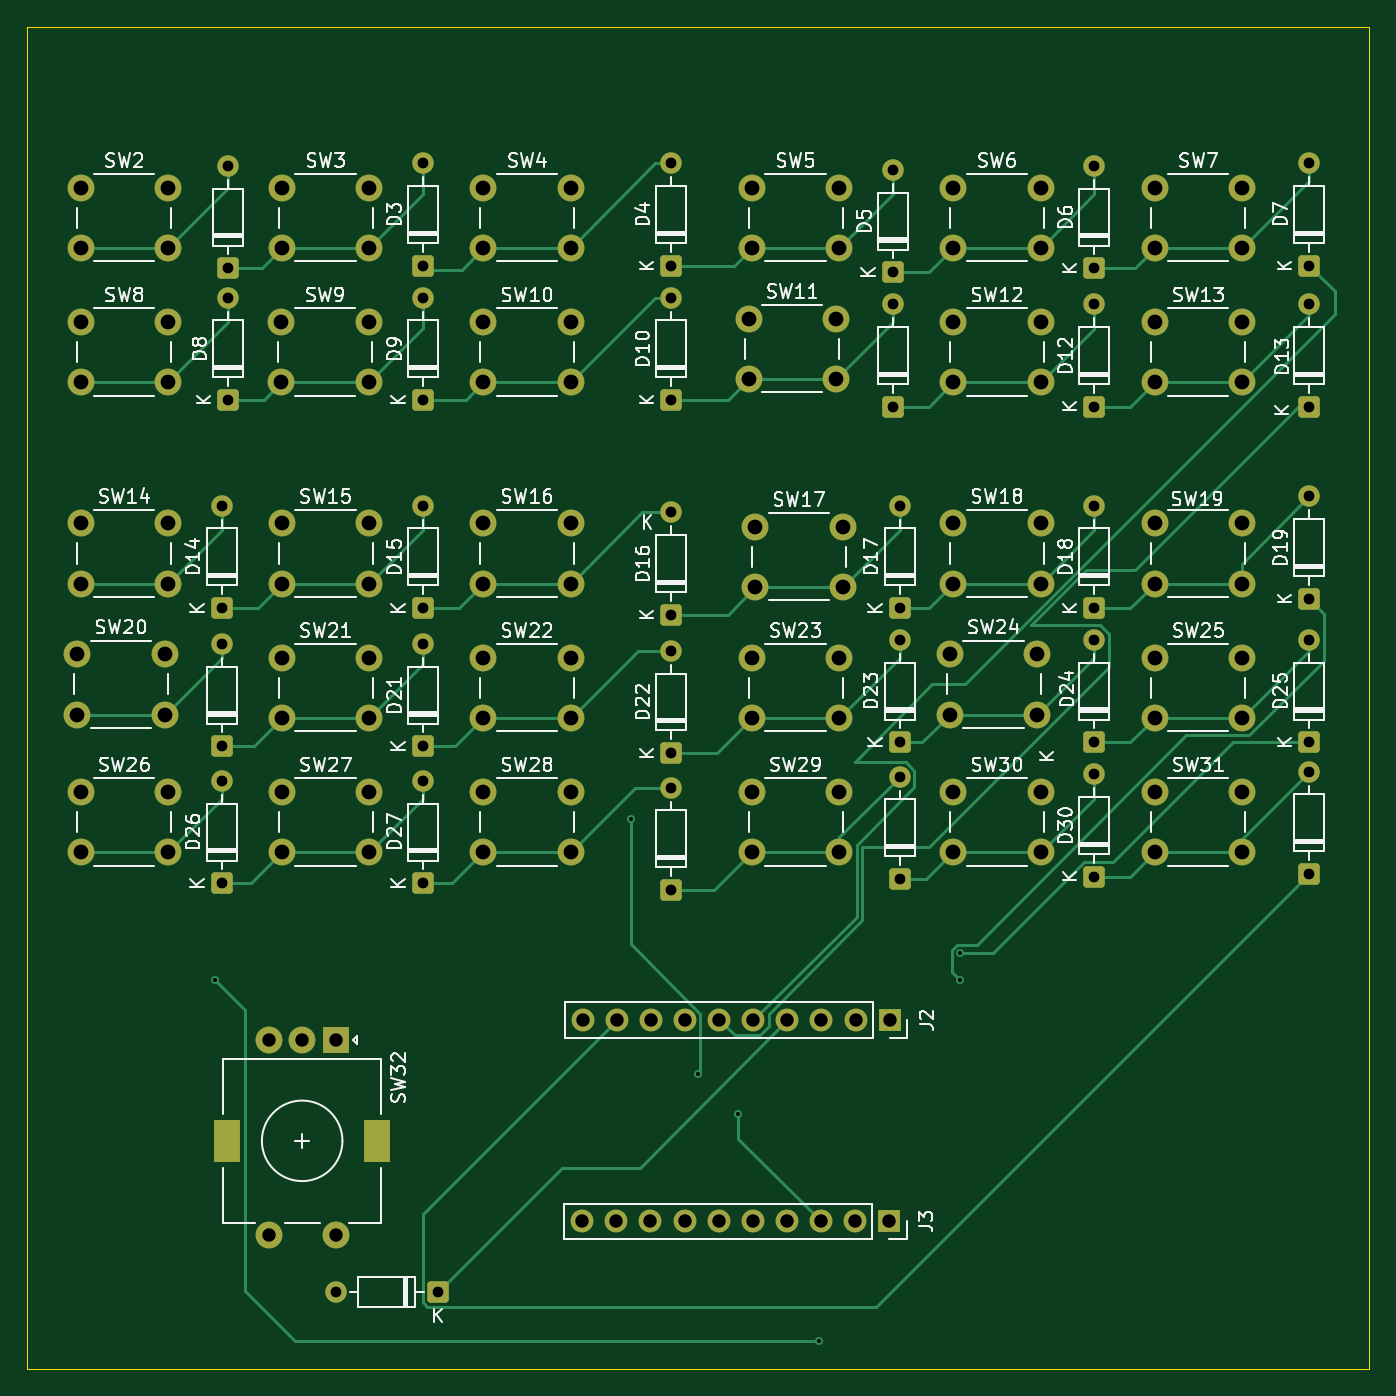
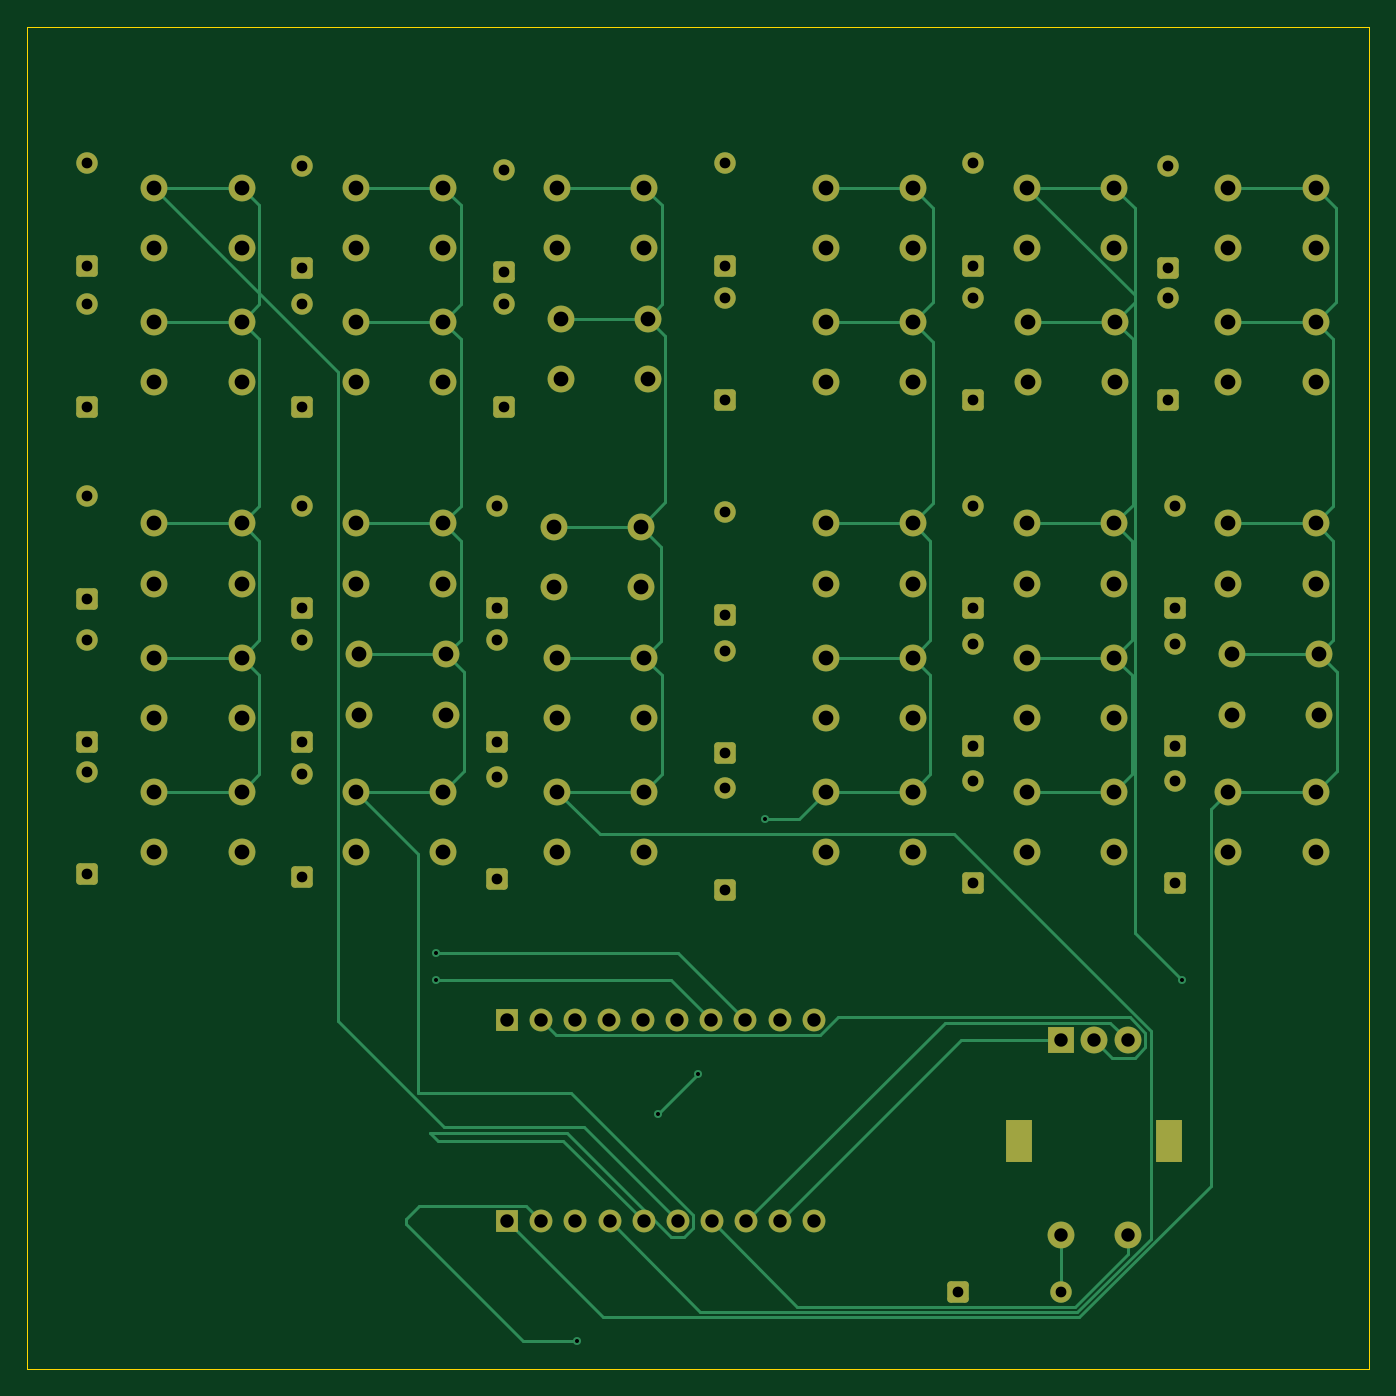
Circuit board: 11 layer files. Board 100.0 x 100.0 mm.
- bottom_copper: YMMkeyboard-B_Cu.gbr (21806 bytes)
- bottom_mask: YMMkeyboard-B_Mask.gbr (8032 bytes)
- paste: YMMkeyboard-B_Paste.gbr (454 bytes)
- bottom_silk: YMMkeyboard-B_Silkscreen.gbr (455 bytes)
- outline: YMMkeyboard-Edge_Cuts.gbr (608 bytes)
- top_copper: YMMkeyboard-F_Cu.gbr (23856 bytes)
- top_mask: YMMkeyboard-F_Mask.gbr (8032 bytes)
- paste: YMMkeyboard-F_Paste.gbr (454 bytes)
- top_silk: YMMkeyboard-F_Silkscreen.gbr (126218 bytes)
- drill: YMMkeyboard-NPTH.drl (269 bytes)
- drill: YMMkeyboard-PTH.drl (3394 bytes)

=== bottom_copper: YMMkeyboard-B_Cu.gbr (21806 bytes, source omitted) ===
=== bottom_mask: YMMkeyboard-B_Mask.gbr (8032 bytes, source omitted) ===
=== paste: YMMkeyboard-B_Paste.gbr ===
%TF.GenerationSoftware,KiCad,Pcbnew,9.0.7*%
%TF.CreationDate,2026-01-22T21:08:17+09:00*%
%TF.ProjectId,YMMkeyboard,594d4d6b-6579-4626-9f61-72642e6b6963,rev?*%
%TF.SameCoordinates,Original*%
%TF.FileFunction,Paste,Bot*%
%TF.FilePolarity,Positive*%
%FSLAX46Y46*%
G04 Gerber Fmt 4.6, Leading zero omitted, Abs format (unit mm)*
G04 Created by KiCad (PCBNEW 9.0.7) date 2026-01-22 21:08:17*
%MOMM*%
%LPD*%
G01*
G04 APERTURE LIST*
G04 APERTURE END LIST*
M02*

=== bottom_silk: YMMkeyboard-B_Silkscreen.gbr ===
%TF.GenerationSoftware,KiCad,Pcbnew,9.0.7*%
%TF.CreationDate,2026-01-22T21:08:17+09:00*%
%TF.ProjectId,YMMkeyboard,594d4d6b-6579-4626-9f61-72642e6b6963,rev?*%
%TF.SameCoordinates,Original*%
%TF.FileFunction,Legend,Bot*%
%TF.FilePolarity,Positive*%
%FSLAX46Y46*%
G04 Gerber Fmt 4.6, Leading zero omitted, Abs format (unit mm)*
G04 Created by KiCad (PCBNEW 9.0.7) date 2026-01-22 21:08:17*
%MOMM*%
%LPD*%
G01*
G04 APERTURE LIST*
G04 APERTURE END LIST*
M02*

=== outline: YMMkeyboard-Edge_Cuts.gbr ===
%TF.GenerationSoftware,KiCad,Pcbnew,9.0.7*%
%TF.CreationDate,2026-01-22T21:08:17+09:00*%
%TF.ProjectId,YMMkeyboard,594d4d6b-6579-4626-9f61-72642e6b6963,rev?*%
%TF.SameCoordinates,Original*%
%TF.FileFunction,Profile,NP*%
%FSLAX46Y46*%
G04 Gerber Fmt 4.6, Leading zero omitted, Abs format (unit mm)*
G04 Created by KiCad (PCBNEW 9.0.7) date 2026-01-22 21:08:17*
%MOMM*%
%LPD*%
G01*
G04 APERTURE LIST*
%TA.AperFunction,Profile*%
%ADD10C,0.050000*%
%TD*%
G04 APERTURE END LIST*
D10*
X27000000Y-19000000D02*
X127000000Y-19000000D01*
X127000000Y-119000000D01*
X27000000Y-119000000D01*
X27000000Y-19000000D01*
M02*

=== top_copper: YMMkeyboard-F_Cu.gbr (23856 bytes, source omitted) ===
=== top_mask: YMMkeyboard-F_Mask.gbr (8032 bytes, source omitted) ===
=== paste: YMMkeyboard-F_Paste.gbr ===
%TF.GenerationSoftware,KiCad,Pcbnew,9.0.7*%
%TF.CreationDate,2026-01-22T21:08:17+09:00*%
%TF.ProjectId,YMMkeyboard,594d4d6b-6579-4626-9f61-72642e6b6963,rev?*%
%TF.SameCoordinates,Original*%
%TF.FileFunction,Paste,Top*%
%TF.FilePolarity,Positive*%
%FSLAX46Y46*%
G04 Gerber Fmt 4.6, Leading zero omitted, Abs format (unit mm)*
G04 Created by KiCad (PCBNEW 9.0.7) date 2026-01-22 21:08:17*
%MOMM*%
%LPD*%
G01*
G04 APERTURE LIST*
G04 APERTURE END LIST*
M02*

=== top_silk: YMMkeyboard-F_Silkscreen.gbr (126218 bytes, source omitted) ===
=== drill: YMMkeyboard-NPTH.drl ===
M48
; DRILL file {KiCad 9.0.7} date 2026-01-22T21:08:32+0900
; FORMAT={-:-/ absolute / metric / decimal}
; #@! TF.CreationDate,2026-01-22T21:08:32+09:00
; #@! TF.GenerationSoftware,Kicad,Pcbnew,9.0.7
; #@! TF.FileFunction,NonPlated,1,2,NPTH
FMAT,2
METRIC
%
G90
G05
M30

=== drill: YMMkeyboard-PTH.drl ===
M48
; DRILL file {KiCad 9.0.7} date 2026-01-22T21:08:32+0900
; FORMAT={-:-/ absolute / metric / decimal}
; #@! TF.CreationDate,2026-01-22T21:08:32+09:00
; #@! TF.GenerationSoftware,Kicad,Pcbnew,9.0.7
; #@! TF.FileFunction,Plated,1,2,PTH
FMAT,2
METRIC
; #@! TA.AperFunction,Plated,PTH,ViaDrill
T1C0.300
; #@! TA.AperFunction,Plated,PTH,ComponentDrill
T2C0.800
; #@! TA.AperFunction,Plated,PTH,ComponentDrill
T3C1.000
; #@! TA.AperFunction,Plated,PTH,ComponentDrill
T4C1.100
; #@! TA.AperFunction,Plated,PTH,ComponentDrill
T5C1.500
%
G90
G05
T1
X41.0Y-90.0
X72.0Y-78.0
X77.0Y-97.0
X80.0Y-100.0
X86.0Y-116.899
X96.5Y-88.0
X96.5Y-90.0
T2
X41.5Y-54.69
X41.5Y-62.31
X41.5Y-65.0
X41.5Y-72.62
X41.5Y-75.19
X41.5Y-82.81
X42.0Y-29.38
X42.0Y-37.0
X42.0Y-39.19
X42.0Y-46.81
X50.0Y-113.25
X56.5Y-29.19
X56.5Y-36.81
X56.5Y-39.19
X56.5Y-46.81
X56.5Y-54.69
X56.5Y-62.31
X56.5Y-65.0
X56.5Y-72.62
X56.5Y-75.19
X56.5Y-82.81
X57.62Y-113.25
X75.0Y-29.19
X75.0Y-36.81
X75.0Y-39.19
X75.0Y-46.81
X75.0Y-55.19
X75.0Y-62.81
X75.0Y-65.5
X75.0Y-73.12
X75.0Y-75.69
X75.0Y-83.31
X91.5Y-29.69
X91.5Y-37.31
X91.5Y-39.69
X91.5Y-47.31
X92.0Y-54.69
X92.0Y-62.31
X92.0Y-64.69
X92.0Y-72.31
X92.0Y-74.88
X92.0Y-82.5
X106.5Y-29.38
X106.5Y-37.0
X106.5Y-39.69
X106.5Y-47.31
X106.5Y-54.69
X106.5Y-62.31
X106.5Y-64.69
X106.5Y-72.31
X106.5Y-74.69
X106.5Y-82.31
X122.5Y-29.19
X122.5Y-36.81
X122.5Y-39.69
X122.5Y-47.31
X122.5Y-54.0
X122.5Y-61.62
X122.5Y-64.69
X122.5Y-72.31
X122.5Y-74.5
X122.5Y-82.12
T3
X45.0Y-94.5
X45.0Y-109.0
X47.5Y-94.5
X50.0Y-94.5
X50.0Y-109.0
X68.36Y-108.0
X68.4Y-93.0
X70.9Y-108.0
X70.94Y-93.0
X73.44Y-108.0
X73.48Y-93.0
X75.98Y-108.0
X76.02Y-93.0
X78.52Y-108.0
X78.56Y-93.0
X81.06Y-108.0
X81.1Y-93.0
X83.6Y-108.0
X83.64Y-93.0
X86.14Y-108.0
X86.18Y-93.0
X88.68Y-108.0
X88.72Y-93.0
X91.22Y-108.0
X91.26Y-93.0
T4
X30.75Y-65.75
X30.75Y-70.25
X31.0Y-31.0
X31.0Y-35.5
X31.0Y-41.0
X31.0Y-45.5
X31.0Y-56.0
X31.0Y-60.5
X31.0Y-76.0
X31.0Y-80.5
X37.25Y-65.75
X37.25Y-70.25
X37.5Y-31.0
X37.5Y-35.5
X37.5Y-41.0
X37.5Y-45.5
X37.5Y-56.0
X37.5Y-60.5
X37.5Y-76.0
X37.5Y-80.5
X45.95Y-41.0
X45.95Y-45.5
X46.0Y-31.0
X46.0Y-35.5
X46.0Y-56.0
X46.0Y-60.5
X46.0Y-66.0
X46.0Y-70.5
X46.0Y-76.0
X46.0Y-80.5
X52.45Y-41.0
X52.45Y-45.5
X52.5Y-31.0
X52.5Y-35.5
X52.5Y-56.0
X52.5Y-60.5
X52.5Y-66.0
X52.5Y-70.5
X52.5Y-76.0
X52.5Y-80.5
X61.0Y-31.0
X61.0Y-35.5
X61.0Y-41.0
X61.0Y-45.5
X61.0Y-56.0
X61.0Y-60.5
X61.0Y-66.0
X61.0Y-70.5
X61.0Y-76.0
X61.0Y-80.5
X67.5Y-31.0
X67.5Y-35.5
X67.5Y-41.0
X67.5Y-45.5
X67.5Y-56.0
X67.5Y-60.5
X67.5Y-66.0
X67.5Y-70.5
X67.5Y-76.0
X67.5Y-80.5
X80.75Y-40.75
X80.75Y-45.25
X81.0Y-31.0
X81.0Y-35.5
X81.0Y-66.0
X81.0Y-70.5
X81.0Y-76.0
X81.0Y-80.5
X81.25Y-56.25
X81.25Y-60.75
X87.25Y-40.75
X87.25Y-45.25
X87.5Y-31.0
X87.5Y-35.5
X87.5Y-66.0
X87.5Y-70.5
X87.5Y-76.0
X87.5Y-80.5
X87.75Y-56.25
X87.75Y-60.75
X95.75Y-65.75
X95.75Y-70.25
X96.0Y-31.0
X96.0Y-35.5
X96.0Y-41.0
X96.0Y-45.5
X96.0Y-56.0
X96.0Y-60.5
X96.0Y-76.0
X96.0Y-80.5
X102.25Y-65.75
X102.25Y-70.25
X102.5Y-31.0
X102.5Y-35.5
X102.5Y-41.0
X102.5Y-45.5
X102.5Y-56.0
X102.5Y-60.5
X102.5Y-76.0
X102.5Y-80.5
X111.0Y-31.0
X111.0Y-35.5
X111.0Y-41.0
X111.0Y-45.5
X111.0Y-56.0
X111.0Y-60.5
X111.0Y-66.0
X111.0Y-70.5
X111.0Y-76.0
X111.0Y-80.5
X117.5Y-31.0
X117.5Y-35.5
X117.5Y-41.0
X117.5Y-45.5
X117.5Y-56.0
X117.5Y-60.5
X117.5Y-66.0
X117.5Y-70.5
X117.5Y-76.0
X117.5Y-80.5
T5
G00X41.9Y-101.35
M15
G01X41.9Y-102.65
M16
G05
G00X53.1Y-101.35
M15
G01X53.1Y-102.65
M16
G05
M30

